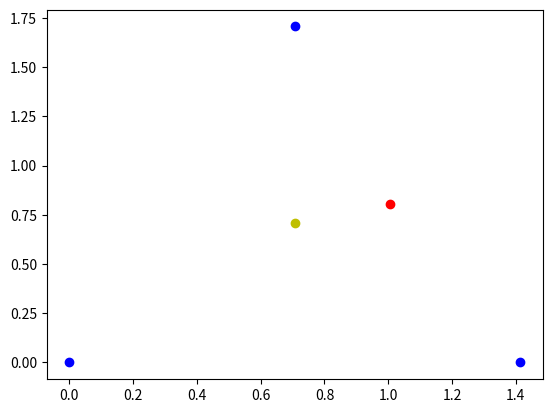

This figure's Python source:
# -*- coding: utf-8 -*-
"""
Created on Sun Apr 16 11:01:12 2017

[redacted]
"""

from math import sqrt
import matplotlib.pyplot as plt

##################################################################### 
# P1, P2, P3, P4 sont des arrays de taille 3
# l est la longueur cible
# i le nombre d'appels (pour éviter de faire une infinité d'appels...)
def optimisation(P1, P2, P3, P4, l, i):
    
    # paramètres
    epsilon = 0.0001 # <----------- modifiable
    nbIteMax = 100 # <------------- modifiable
    
    # on teste qu'on n'a pas fait trop d'appels
    if i>nbIteMax:
        print("ça a pas trop l'air de converger...")
        return P1
        
    # calcul nouveau point
    newP1=[P1[0],P1[1],P1[2]]
    Df = DGradE(P1, P2, P3, P4, l)
    f = gradE(P1, P2, P3, P4, l)
    l1 = [Df[0][0], Df[0][1], -f[0]]
    l2 = [Df[1][0], Df[1][1], -f[1]]
    res=cramer(l1, l2)
    newP1[0]=P1[0]+res[0]
    newP1[1]=P1[1]+res[1]
    newE=gradE(newP1, P2, P3, P4, l)

    if (module(newE) < epsilon):
        print("on a fait " + str(i) + " appels récursifs :)")
        return newP1
    else:
        return optimisation(newP1, P2, P3, P4, l, i+1)

#####################################################################   
# P1, P2, P3, P4 sont des arrays de taille 3
# l est la longueur cible
def DGradE(P1,P2,P3,P4,l):
    res = [[0.0, 0.0],[0.0, 0.0]]
    # d²E/dx²
    res[0][0]+= 3*(P1[0]-P2[0])**2+(P1[1]-P2[1])**2+(P1[2]-P2[2])**2-l**2
    res[0][0]+= 3*(P1[0]-P3[0])**2+(P1[1]-P3[1])**2+(P1[2]-P3[2])**2-l**2
    res[0][0]+= 3*(P1[0]-P4[0])**2+(P1[1]-P4[1])**2+(P1[2]-P4[2])**2-l**2
    res[0][0]*= 4
    # d²E/dy²
    res[1][1]+= 3*(P1[1]-P2[1])**2+(P1[0]-P2[0])**2+(P1[2]-P2[2])**2-l**2
    res[1][1]+= 3*(P1[1]-P3[1])**2+(P1[0]-P3[0])**2+(P1[2]-P3[2])**2-l**2
    res[1][1]+= 3*(P1[1]-P4[1])**2+(P1[0]-P4[0])**2+(P1[2]-P4[2])**2-l**2
    res[1][1]*= 4
    # d²E/dxdy
    res[0][1]+= (P1[0]-P2[0])*(P1[1]-P2[1])
    res[0][1]+= (P1[0]-P3[0])*(P1[1]-P3[1])
    res[0][1]+= (P1[0]-P4[0])*(P1[1]-P4[1])
    res[0][1]*= 8
    res[1][0]+= res[0][1]
    return res

#####################################################################
# P1, P2, P3, P4 sont des arrays de taille 3
# l est la longueur cible  
def gradE(P1,P2,P3,P4,l):
    res = [0.0,0.0]    
    # dE/dx
    res[0]+= (P1[0]-P2[0])*((P1[0]-P2[0])**2+(P1[1]-P2[1])**2+(P1[2]-P2[2])**2-l**2)
    res[0]+= (P1[0]-P3[0])*((P1[0]-P3[0])**2+(P1[1]-P3[1])**2+(P1[2]-P3[2])**2-l**2)
    res[0]+= (P1[0]-P4[0])*((P1[0]-P4[0])**2+(P1[1]-P4[1])**2+(P1[2]-P4[2])**2-l**2)
    res[0]*= 4
    # dE/dy
    res[1]+= (P1[1]-P2[1])*((P1[0]-P2[0])**2+(P1[1]-P2[1])**2+(P1[2]-P2[2])**2-l**2)
    res[1]+= (P1[1]-P3[1])*((P1[0]-P3[0])**2+(P1[1]-P3[1])**2+(P1[2]-P3[2])**2-l**2)
    res[1]+= (P1[1]-P4[1])*((P1[0]-P4[0])**2+(P1[1]-P4[1])**2+(P1[2]-P4[2])**2-l**2)
    res[1]*= 4
    return res

#####################################################################
# le système est : e1[0]*x + e1[1]*y = e1[2] 
#                  e2[0]*x + e2[1]*y = e2[2]
def cramer(e1,e2):
    res = [0.0,0.0] 
    determinant=e1[0]*e2[1]-e1[1]*e2[0]
    if determinant==0:
        print('Pas de solution unique')
    else:
        res[0]=(e1[2]*e2[1]-e1[1]*e2[2])/determinant
        res[1]=(e1[0]*e2[2]-e1[2]*e2[0])/determinant
    return res
    
def module(E):
    return sqrt(E[0]**2+E[1]**2)
    
#####################################################################
# Exemple simple
# attendu : P1opt = (1/sqrt2, 1/sqrt2)
# bleus: voisins
# rouge: point initial
# jaune: point optimisé
P1=[1.0/sqrt(2.0)+0.3, 1.0/sqrt(2.0)+0.1, 0.0]
P2=[0.0, 0.0, 0.0]
P3=[2.0/sqrt(2.0), 0.0, 0.0]
P4=[1.0/sqrt(2.0), 1.0+1.0/sqrt(2.0), 0.0]
newP1=optimisation(P1,P2,P3,P4,1, 0)
plt.plot([P2[0], P3[0], P4[0]], [P2[1], P3[1], P4[1]], 'bo')
plt.plot([P1[0]], [P1[1]], 'ro')
plt.plot([newP1[0]], [newP1[1]], 'yo')

#####################################################################
# Exemple moins simple
# attendu : P1opt = (1/sqrt2, un peu + que 1/sqrt2)
# bleus: voisins
# rouge: point initial
# jaune: point optimisé
P1=[1.0/sqrt(2.0)+0.3, 1.0/sqrt(2.0)+0.1, 0.0]
P2=[0.0, 0.0, 0.0]
P3=[2.0/sqrt(2.0), 0.0, 0.0]
P4=[1.0/sqrt(2.0), 1.2+1.0/sqrt(2.0), 0.0]
#newP1=optimisation(P1,P2,P3,P4,1,0)
#plt.plot([P1[0], P2[0], P3[0], P4[0]], [P1[1], P2[1], P3[1], P4[1]], 'bo')
#plt.plot([newP1[0]], [newP1[1]], 'yo')